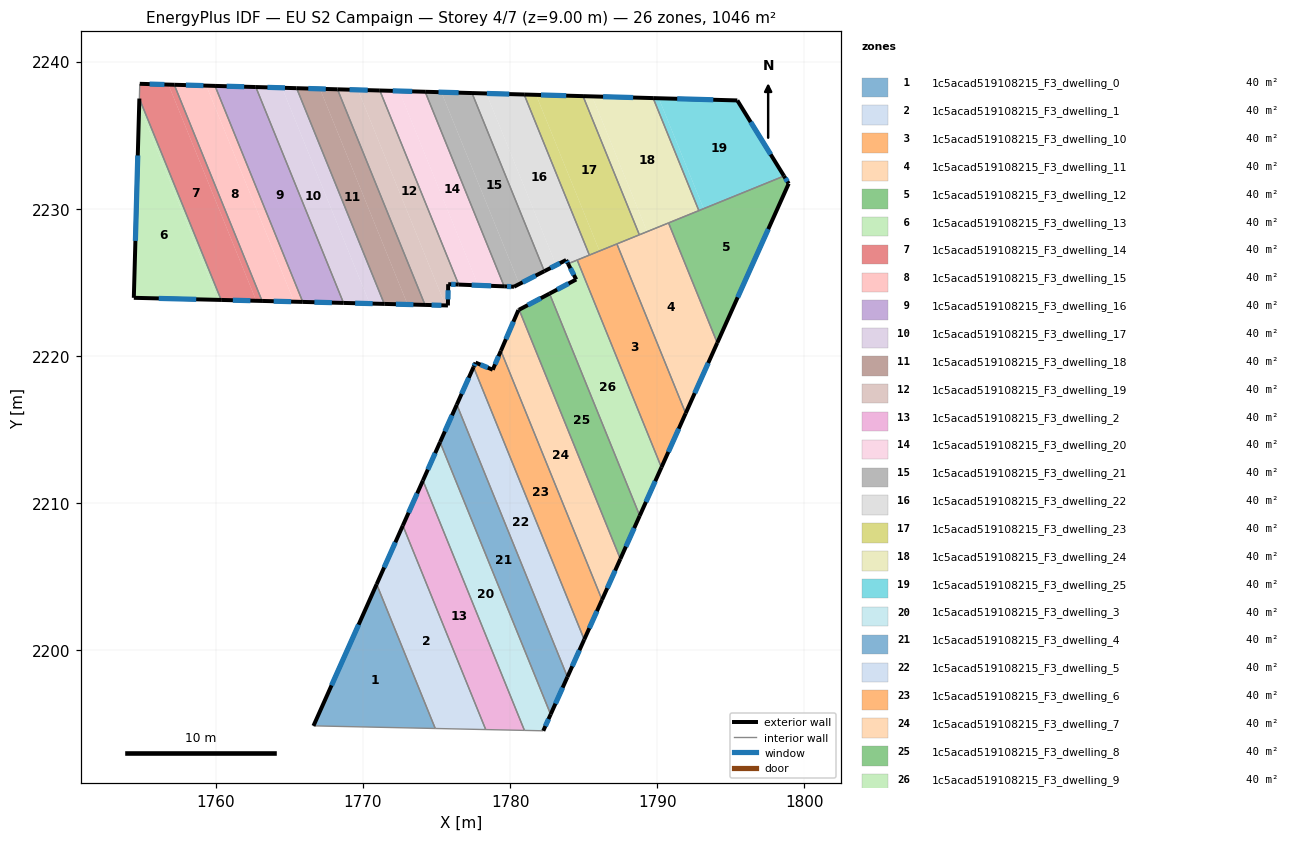
=== STOREY PLAN SPEC (per zone: floor XY polygon, exterior-wall plan segments, windows/doors) ===
zone 1: 1c5acad519108215_F3_dwelling_0  (40.2 m²)
  floor: (1770.93, 2204.48) (1774.91, 2194.67) (1766.63, 2194.85)
  exterior wall: (1770.93, 2204.48) – (1766.63, 2194.85)  [10.5 m]
    window: (1769.70, 2201.72) – (1767.86, 2197.60)  [5.8 m²]
  interior walls: 2
zone 2: 1c5acad519108215_F3_dwelling_1  (40.3 m²)
  floor: (1772.71, 2208.46) (1778.34, 2194.59) (1774.91, 2194.67) (1770.93, 2204.48)
  exterior wall: (1772.71, 2208.46) – (1770.93, 2204.48)  [4.4 m]
    window: (1772.20, 2207.33) – (1771.44, 2205.62)  [2.4 m²]
  interior walls: 3
zone 3: 1c5acad519108215_F3_dwelling_10  (40.2 m²)
  floor: (1787.26, 2227.61) (1791.94, 2216.10) (1790.29, 2212.42) (1784.56, 2226.51)
  exterior wall: (1790.29, 2212.42) – (1791.94, 2216.10)  [4.0 m]
    window: (1790.76, 2213.47) – (1791.47, 2215.05)  [2.2 m²]
  interior walls: 4
zone 4: 1c5acad519108215_F3_dwelling_11  (40.2 m²)
  floor: (1790.78, 2229.04) (1794.09, 2220.88) (1791.94, 2216.10) (1787.26, 2227.61)
  exterior wall: (1791.94, 2216.10) – (1794.09, 2220.88)  [5.2 m]
    window: (1792.55, 2217.46) – (1793.47, 2219.52)  [2.9 m²]
  interior walls: 4
zone 5: 1c5acad519108215_F3_dwelling_12  (40.2 m²)
  floor: (1798.62, 2232.23) (1798.94, 2231.71) (1794.09, 2220.88) (1790.78, 2229.04)
  exterior wall: (1798.94, 2231.71) – (1798.62, 2232.23)  [0.6 m]
    window: (1798.85, 2231.86) – (1798.71, 2232.08)  [0.3 m²]
  exterior wall: (1794.09, 2220.88) – (1798.94, 2231.71)  [11.9 m]
    window: (1795.47, 2223.98) – (1797.55, 2228.62)  [6.5 m²]
  interior walls: 3
zone 6: 1c5acad519108215_F3_dwelling_13  (40.2 m²)
  floor: (1754.78, 2237.00) (1760.14, 2223.81) (1754.42, 2223.95)
  floor: (1754.80, 2237.49) (1760.36, 2223.80) (1760.14, 2223.81) (1754.78, 2237.00)
  exterior wall: (1754.42, 2223.95) – (1760.36, 2223.80)  [5.9 m]
    window: (1756.12, 2223.91) – (1758.66, 2223.84)  [3.3 m²]
  exterior wall: (1754.80, 2237.49) – (1754.42, 2223.95)  [13.6 m]
    window: (1754.69, 2233.62) – (1754.53, 2227.82)  [7.5 m²]
  interior walls: 1
zone 7: 1c5acad519108215_F3_dwelling_14  (40.2 m²)
  floor: (1756.78, 2238.44) (1762.74, 2223.75) (1760.36, 2223.80) (1754.80, 2237.49) (1754.83, 2238.50)
  floor: (1757.17, 2238.43) (1763.14, 2223.74) (1762.74, 2223.75) (1756.78, 2238.44)
  exterior wall: (1757.17, 2238.43) – (1754.83, 2238.50)  [2.3 m]
    window: (1756.50, 2238.45) – (1755.50, 2238.48)  [1.3 m²]
  exterior wall: (1760.36, 2223.80) – (1763.14, 2223.74)  [2.8 m]
    window: (1761.15, 2223.78) – (1762.35, 2223.75)  [1.5 m²]
  interior walls: 3
zone 8: 1c5acad519108215_F3_dwelling_15  (40.3 m²)
  floor: (1759.94, 2238.35) (1765.91, 2223.67) (1765.31, 2223.68) (1759.35, 2238.37)
  floor: (1759.94, 2238.35) (1759.35, 2238.37) (1765.31, 2223.68) (1763.14, 2223.74) (1757.17, 2238.43)
  exterior wall: (1763.14, 2223.74) – (1765.91, 2223.67)  [2.8 m]
    window: (1763.93, 2223.72) – (1765.12, 2223.69)  [1.5 m²]
  exterior wall: (1759.94, 2238.35) – (1757.17, 2238.43)  [2.8 m]
    window: (1759.15, 2238.38) – (1757.96, 2238.41)  [1.5 m²]
  interior walls: 2
zone 9: 1c5acad519108215_F3_dwelling_16  (40.2 m²)
  floor: (1762.71, 2238.28) (1768.68, 2223.60) (1765.91, 2223.67) (1759.94, 2238.35)
  exterior wall: (1765.91, 2223.67) – (1768.68, 2223.60)  [2.8 m]
    window: (1766.70, 2223.65) – (1767.88, 2223.62)  [1.5 m²]
  exterior wall: (1762.71, 2238.28) – (1759.94, 2238.35)  [2.8 m]
    window: (1761.92, 2238.30) – (1760.73, 2238.33)  [1.5 m²]
  interior walls: 2
zone 10: 1c5acad519108215_F3_dwelling_17  (40.3 m²)
  floor: (1764.50, 2238.23) (1770.46, 2223.56) (1768.68, 2223.60) (1762.71, 2238.28)
  floor: (1765.49, 2238.20) (1771.45, 2223.53) (1770.46, 2223.56) (1764.50, 2238.23)
  exterior wall: (1768.68, 2223.60) – (1771.45, 2223.53)  [2.8 m]
    window: (1769.47, 2223.58) – (1770.66, 2223.55)  [1.5 m²]
  exterior wall: (1765.49, 2238.20) – (1762.71, 2238.28)  [2.8 m]
    window: (1764.70, 2238.22) – (1763.51, 2238.25)  [1.5 m²]
  interior walls: 2
zone 11: 1c5acad519108215_F3_dwelling_18  (40.2 m²)
  floor: (1767.08, 2238.15) (1773.03, 2223.49) (1771.45, 2223.53) (1765.49, 2238.20)
  floor: (1768.27, 2238.12) (1774.22, 2223.46) (1773.03, 2223.49) (1767.08, 2238.15)
  exterior wall: (1771.45, 2223.53) – (1774.22, 2223.46)  [2.8 m]
    window: (1772.24, 2223.51) – (1773.43, 2223.48)  [1.5 m²]
  exterior wall: (1768.27, 2238.12) – (1765.49, 2238.20)  [2.8 m]
    window: (1767.47, 2238.14) – (1766.28, 2238.18)  [1.5 m²]
  interior walls: 2
zone 12: 1c5acad519108215_F3_dwelling_19  (40.2 m²)
  floor: (1769.65, 2238.08) (1775.61, 2223.43) (1774.22, 2223.46) (1768.27, 2238.12)
  floor: (1771.15, 2238.04) (1776.50, 2224.85) (1775.79, 2224.88) (1775.78, 2223.43) (1775.61, 2223.43) (1769.65, 2238.08)
  exterior wall: (1771.15, 2238.04) – (1768.27, 2238.12)  [2.9 m]
    window: (1770.32, 2238.06) – (1769.09, 2238.10)  [1.6 m²]
  exterior wall: (1775.79, 2224.88) – (1776.50, 2224.85)  [0.7 m]
    window: (1776.00, 2224.87) – (1776.30, 2224.85)  [0.4 m²]
  exterior wall: (1775.78, 2223.43) – (1775.79, 2224.88)  [1.4 m]
    window: (1775.78, 2223.84) – (1775.79, 2224.46)  [0.8 m²]
  exterior wall: (1774.22, 2223.46) – (1775.78, 2223.43)  [1.6 m]
    window: (1774.66, 2223.45) – (1775.33, 2223.44)  [0.9 m²]
  interior walls: 2
zone 13: 1c5acad519108215_F3_dwelling_2  (40.3 m²)
  floor: (1774.08, 2211.53) (1780.98, 2194.54) (1778.34, 2194.59) (1772.71, 2208.46)
  exterior wall: (1774.08, 2211.53) – (1772.71, 2208.46)  [3.4 m]
    window: (1773.69, 2210.65) – (1773.10, 2209.34)  [1.8 m²]
  interior walls: 3
zone 14: 1c5acad519108215_F3_dwelling_20  (40.3 m²)
  floor: (1774.23, 2237.96) (1779.60, 2224.73) (1777.83, 2224.80) (1772.47, 2238.00)
  floor: (1772.47, 2238.00) (1777.83, 2224.80) (1776.50, 2224.85) (1771.15, 2238.04)
  exterior wall: (1776.50, 2224.85) – (1779.60, 2224.73)  [3.1 m]
    window: (1777.39, 2224.81) – (1778.72, 2224.76)  [1.7 m²]
  exterior wall: (1774.23, 2237.96) – (1771.15, 2238.04)  [3.1 m]
    window: (1773.35, 2237.98) – (1772.03, 2238.02)  [1.7 m²]
  interior walls: 2
zone 15: 1c5acad519108215_F3_dwelling_21  (40.3 m²)
  floor: (1775.33, 2237.93) (1780.62, 2224.91) (1780.91, 2225.03) (1780.27, 2224.70) (1779.60, 2224.73) (1774.23, 2237.96)
  floor: (1777.41, 2237.87) (1782.33, 2225.76) (1780.91, 2225.03) (1780.62, 2224.91) (1775.33, 2237.93)
  exterior wall: (1777.41, 2237.87) – (1774.23, 2237.96)  [3.2 m]
    window: (1776.50, 2237.89) – (1775.14, 2237.93)  [1.8 m²]
  exterior wall: (1780.27, 2224.70) – (1782.33, 2225.76)  [2.3 m]
    window: (1780.85, 2225.00) – (1781.74, 2225.46)  [1.3 m²]
  exterior wall: (1779.60, 2224.73) – (1780.27, 2224.70)  [0.7 m]
    window: (1779.79, 2224.72) – (1780.08, 2224.71)  [0.4 m²]
  interior walls: 2
zone 16: 1c5acad519108215_F3_dwelling_22  (40.2 m²)
  floor: (1780.96, 2237.77) (1785.39, 2226.85) (1783.94, 2226.26) (1783.81, 2226.52) (1783.13, 2226.17) (1778.39, 2237.84)
  floor: (1778.39, 2237.84) (1783.13, 2226.17) (1782.33, 2225.76) (1777.41, 2237.87)
  exterior wall: (1783.81, 2226.52) – (1783.94, 2226.26)  [0.3 m]
    window: (1783.85, 2226.44) – (1783.91, 2226.34)  [0.2 m²]
  exterior wall: (1782.33, 2225.76) – (1783.81, 2226.52)  [1.7 m]
    window: (1782.75, 2225.97) – (1783.39, 2226.30)  [0.9 m²]
  exterior wall: (1780.96, 2237.77) – (1777.41, 2237.87)  [3.5 m]
    window: (1779.94, 2237.80) – (1778.42, 2237.84)  [2.0 m²]
  interior walls: 4
zone 17: 1c5acad519108215_F3_dwelling_23  (40.3 m²)
  floor: (1781.77, 2237.75) (1786.08, 2227.13) (1785.39, 2226.85) (1780.96, 2237.77)
  floor: (1784.96, 2237.66) (1788.79, 2228.23) (1786.08, 2227.13) (1781.77, 2237.75)
  exterior wall: (1784.96, 2237.66) – (1780.96, 2237.77)  [4.0 m]
    window: (1783.82, 2237.69) – (1782.10, 2237.74)  [2.2 m²]
  interior walls: 4
zone 18: 1c5acad519108215_F3_dwelling_24  (40.2 m²)
  floor: (1789.73, 2237.52) (1792.83, 2229.88) (1789.32, 2228.45) (1785.58, 2237.64)
  floor: (1785.58, 2237.64) (1789.32, 2228.45) (1788.79, 2228.23) (1784.96, 2237.66)
  exterior wall: (1789.73, 2237.53) – (1784.96, 2237.66)  [4.8 m]
    window: (1788.36, 2237.56) – (1786.32, 2237.62)  [2.6 m²]
  interior walls: 4
zone 19: 1c5acad519108215_F3_dwelling_25  (40.2 m²)
  floor: (1795.45, 2237.37) (1798.62, 2232.23) (1793.16, 2230.01) (1790.11, 2237.51)
  floor: (1790.11, 2237.51) (1793.16, 2230.01) (1792.84, 2229.88) (1789.73, 2237.52)
  exterior wall: (1795.45, 2237.37) – (1789.73, 2237.53)  [5.7 m]
    window: (1793.81, 2237.41) – (1791.36, 2237.48)  [3.2 m²]
  exterior wall: (1798.62, 2232.23) – (1795.45, 2237.37)  [6.0 m]
    window: (1797.72, 2233.70) – (1796.36, 2235.90)  [3.3 m²]
  interior walls: 2
zone 20: 1c5acad519108215_F3_dwelling_3  (40.2 m²)
  floor: (1775.24, 2214.14) (1782.76, 2195.63) (1782.26, 2194.51) (1780.98, 2194.54) (1774.08, 2211.53)
  exterior wall: (1775.24, 2214.14) – (1774.08, 2211.53)  [2.9 m]
    window: (1774.91, 2213.39) – (1774.41, 2212.27)  [1.6 m²]
  exterior wall: (1782.26, 2194.51) – (1782.76, 2195.63)  [1.2 m]
    window: (1782.40, 2194.83) – (1782.62, 2195.31)  [0.7 m²]
  interior walls: 3
zone 21: 1c5acad519108215_F3_dwelling_4  (40.2 m²)
  floor: (1776.38, 2216.69) (1783.90, 2198.17) (1782.76, 2195.63) (1775.24, 2214.14)
  exterior wall: (1782.76, 2195.63) – (1783.90, 2198.17)  [2.8 m]
    window: (1783.09, 2196.36) – (1783.57, 2197.45)  [1.5 m²]
  exterior wall: (1776.38, 2216.69) – (1775.24, 2214.14)  [2.8 m]
    window: (1776.05, 2215.96) – (1775.57, 2214.87)  [1.5 m²]
  interior walls: 2
zone 22: 1c5acad519108215_F3_dwelling_5  (40.3 m²)
  floor: (1777.52, 2219.24) (1785.04, 2200.71) (1783.90, 2198.17) (1776.38, 2216.69)
  exterior wall: (1783.90, 2198.17) – (1785.04, 2200.71)  [2.8 m]
    window: (1784.23, 2198.90) – (1784.72, 2199.99)  [1.5 m²]
  exterior wall: (1777.52, 2219.24) – (1776.38, 2216.69)  [2.8 m]
    window: (1777.19, 2218.51) – (1776.70, 2217.42)  [1.5 m²]
  interior walls: 2
zone 23: 1c5acad519108215_F3_dwelling_6  (40.2 m²)
  floor: (1779.38, 2220.34) (1786.25, 2203.42) (1785.04, 2200.71) (1777.52, 2219.24) (1777.65, 2219.54) (1778.82, 2219.06)
  exterior wall: (1785.04, 2200.71) – (1786.25, 2203.42)  [3.0 m]
    window: (1785.39, 2201.49) – (1785.91, 2202.64)  [1.6 m²]
  exterior wall: (1777.65, 2219.54) – (1777.52, 2219.24)  [0.3 m]
    window: (1777.61, 2219.46) – (1777.56, 2219.33)  [0.2 m²]
  exterior wall: (1778.82, 2219.06) – (1777.65, 2219.54)  [1.3 m]
    window: (1778.49, 2219.20) – (1777.99, 2219.40)  [0.7 m²]
  exterior wall: (1779.38, 2220.34) – (1778.82, 2219.06)  [1.4 m]
    window: (1779.22, 2219.98) – (1778.98, 2219.43)  [0.8 m²]
  interior walls: 2
zone 24: 1c5acad519108215_F3_dwelling_7  (40.3 m²)
  floor: (1780.61, 2223.14) (1787.50, 2206.19) (1786.25, 2203.42) (1779.38, 2220.34) (1780.57, 2223.11)
  exterior wall: (1786.25, 2203.42) – (1787.50, 2206.19)  [3.0 m]
    window: (1786.61, 2204.21) – (1787.14, 2205.40)  [1.7 m²]
  exterior wall: (1780.57, 2223.11) – (1779.38, 2220.34)  [3.0 m]
    window: (1780.23, 2222.32) – (1779.72, 2221.14)  [1.7 m²]
  exterior wall: (1780.61, 2223.14) – (1780.57, 2223.11)  [0.1 m]
  interior walls: 2
zone 25: 1c5acad519108215_F3_dwelling_8  (40.2 m²)
  floor: (1782.68, 2224.23) (1788.82, 2209.13) (1787.50, 2206.19) (1780.61, 2223.14)
  exterior wall: (1782.68, 2224.23) – (1780.61, 2223.14)  [2.3 m]
    window: (1782.09, 2223.92) – (1781.21, 2223.45)  [1.3 m²]
  exterior wall: (1787.50, 2206.19) – (1788.82, 2209.13)  [3.2 m]
    window: (1787.87, 2207.03) – (1788.44, 2208.29)  [1.8 m²]
  interior walls: 2
zone 26: 1c5acad519108215_F3_dwelling_9  (40.3 m²)
  floor: (1784.56, 2226.51) (1790.29, 2212.42) (1788.82, 2209.13) (1782.68, 2224.23) (1784.50, 2225.19) (1783.94, 2226.26)
  exterior wall: (1788.82, 2209.13) – (1790.29, 2212.42)  [3.6 m]
    window: (1789.24, 2210.07) – (1789.87, 2211.48)  [2.0 m²]
  exterior wall: (1784.50, 2225.19) – (1782.68, 2224.23)  [2.1 m]
    window: (1783.98, 2224.92) – (1783.20, 2224.51)  [1.1 m²]
  exterior wall: (1783.94, 2226.26) – (1784.50, 2225.19)  [1.2 m]
    window: (1784.10, 2225.96) – (1784.34, 2225.50)  [0.7 m²]
  interior walls: 3

=== DERIVED (storey summary) ===
Building: EU S2 Campaign
Storey: 4 of 7  (floor level z = 9.00 m)
Storey gross floor area: 1046.4 m²
Zones on this storey: 26
  - 1c5acad519108215_F3_dwelling_0: floor 40.2 m²; exterior wall 10.5 m (31.6 m²); 1 window(s) 5.8 m²; WWR 18.4%
  - 1c5acad519108215_F3_dwelling_1: floor 40.3 m²; exterior wall 4.4 m (13.1 m²); 1 window(s) 2.4 m²; WWR 18.4%
  - 1c5acad519108215_F3_dwelling_10: floor 40.2 m²; exterior wall 4.0 m (12.1 m²); 1 window(s) 2.2 m²; WWR 18.4%
  - 1c5acad519108215_F3_dwelling_11: floor 40.2 m²; exterior wall 5.2 m (15.7 m²); 1 window(s) 2.9 m²; WWR 18.4%
  - 1c5acad519108215_F3_dwelling_12: floor 40.2 m²; exterior wall 12.5 m (37.4 m²); 2 window(s) 6.9 m²; WWR 18.4%
  - 1c5acad519108215_F3_dwelling_13: floor 40.2 m²; exterior wall 19.5 m (58.5 m²); 2 window(s) 10.7 m²; WWR 18.4%
  - 1c5acad519108215_F3_dwelling_14: floor 40.2 m²; exterior wall 5.1 m (15.4 m²); 2 window(s) 2.8 m²; WWR 18.4%
  - 1c5acad519108215_F3_dwelling_15: floor 40.3 m²; exterior wall 5.5 m (16.6 m²); 2 window(s) 3.1 m²; WWR 18.4%
  - 1c5acad519108215_F3_dwelling_16: floor 40.2 m²; exterior wall 5.5 m (16.6 m²); 2 window(s) 3.1 m²; WWR 18.4%
  - 1c5acad519108215_F3_dwelling_17: floor 40.3 m²; exterior wall 5.5 m (16.6 m²); 2 window(s) 3.1 m²; WWR 18.4%
  - 1c5acad519108215_F3_dwelling_18: floor 40.2 m²; exterior wall 5.6 m (16.7 m²); 2 window(s) 3.1 m²; WWR 18.4%
  - 1c5acad519108215_F3_dwelling_19: floor 40.2 m²; exterior wall 6.6 m (19.8 m²); 4 window(s) 3.6 m²; WWR 18.4%
  - 1c5acad519108215_F3_dwelling_2: floor 40.3 m²; exterior wall 3.4 m (10.1 m²); 1 window(s) 1.8 m²; WWR 18.4%
  - 1c5acad519108215_F3_dwelling_20: floor 40.3 m²; exterior wall 6.2 m (18.5 m²); 2 window(s) 3.4 m²; WWR 18.4%
  - 1c5acad519108215_F3_dwelling_21: floor 40.3 m²; exterior wall 6.2 m (18.5 m²); 3 window(s) 3.4 m²; WWR 18.4%
  - 1c5acad519108215_F3_dwelling_22: floor 40.2 m²; exterior wall 5.5 m (16.5 m²); 3 window(s) 3.0 m²; WWR 18.4%
  - 1c5acad519108215_F3_dwelling_23: floor 40.3 m²; exterior wall 4.0 m (12.0 m²); 1 window(s) 2.2 m²; WWR 18.4%
  - 1c5acad519108215_F3_dwelling_24: floor 40.2 m²; exterior wall 4.8 m (14.3 m²); 1 window(s) 2.6 m²; WWR 18.4%
  - 1c5acad519108215_F3_dwelling_25: floor 40.2 m²; exterior wall 11.8 m (35.3 m²); 2 window(s) 6.5 m²; WWR 18.4%
  - 1c5acad519108215_F3_dwelling_3: floor 40.2 m²; exterior wall 4.1 m (12.3 m²); 2 window(s) 2.3 m²; WWR 18.4%
  - 1c5acad519108215_F3_dwelling_4: floor 40.2 m²; exterior wall 5.6 m (16.7 m²); 2 window(s) 3.1 m²; WWR 18.4%
  - 1c5acad519108215_F3_dwelling_5: floor 40.3 m²; exterior wall 5.6 m (16.7 m²); 2 window(s) 3.1 m²; WWR 18.4%
  - 1c5acad519108215_F3_dwelling_6: floor 40.2 m²; exterior wall 6.0 m (17.9 m²); 4 window(s) 3.3 m²; WWR 18.4%
  - 1c5acad519108215_F3_dwelling_7: floor 40.3 m²; exterior wall 6.1 m (18.3 m²); 2 window(s) 3.3 m²; WWR 18.2%
  - 1c5acad519108215_F3_dwelling_8: floor 40.2 m²; exterior wall 5.6 m (16.7 m²); 2 window(s) 3.1 m²; WWR 18.4%
  - 1c5acad519108215_F3_dwelling_9: floor 40.3 m²; exterior wall 6.9 m (20.6 m²); 3 window(s) 3.8 m²; WWR 18.4%
Zone adjacency (shared interzone walls):
  - 1c5acad519108215_F3_dwelling_0 ↔ 1c5acad519108215_F3_dwelling_1
  - 1c5acad519108215_F3_dwelling_1 ↔ 1c5acad519108215_F3_dwelling_2
  - 1c5acad519108215_F3_dwelling_10 ↔ 1c5acad519108215_F3_dwelling_11
  - 1c5acad519108215_F3_dwelling_10 ↔ 1c5acad519108215_F3_dwelling_22
  - 1c5acad519108215_F3_dwelling_10 ↔ 1c5acad519108215_F3_dwelling_23
  - 1c5acad519108215_F3_dwelling_10 ↔ 1c5acad519108215_F3_dwelling_9
  - 1c5acad519108215_F3_dwelling_11 ↔ 1c5acad519108215_F3_dwelling_12
  - 1c5acad519108215_F3_dwelling_11 ↔ 1c5acad519108215_F3_dwelling_23
  - 1c5acad519108215_F3_dwelling_11 ↔ 1c5acad519108215_F3_dwelling_24
  - 1c5acad519108215_F3_dwelling_12 ↔ 1c5acad519108215_F3_dwelling_24
  - 1c5acad519108215_F3_dwelling_12 ↔ 1c5acad519108215_F3_dwelling_25
  - 1c5acad519108215_F3_dwelling_13 ↔ 1c5acad519108215_F3_dwelling_14
  - 1c5acad519108215_F3_dwelling_14 ↔ 1c5acad519108215_F3_dwelling_15
  - 1c5acad519108215_F3_dwelling_15 ↔ 1c5acad519108215_F3_dwelling_16
  - 1c5acad519108215_F3_dwelling_16 ↔ 1c5acad519108215_F3_dwelling_17
  - 1c5acad519108215_F3_dwelling_17 ↔ 1c5acad519108215_F3_dwelling_18
  - 1c5acad519108215_F3_dwelling_18 ↔ 1c5acad519108215_F3_dwelling_19
  - 1c5acad519108215_F3_dwelling_19 ↔ 1c5acad519108215_F3_dwelling_20
  - 1c5acad519108215_F3_dwelling_2 ↔ 1c5acad519108215_F3_dwelling_3
  - 1c5acad519108215_F3_dwelling_20 ↔ 1c5acad519108215_F3_dwelling_21
  - 1c5acad519108215_F3_dwelling_21 ↔ 1c5acad519108215_F3_dwelling_22
  - 1c5acad519108215_F3_dwelling_22 ↔ 1c5acad519108215_F3_dwelling_23
  - 1c5acad519108215_F3_dwelling_22 ↔ 1c5acad519108215_F3_dwelling_9
  - 1c5acad519108215_F3_dwelling_23 ↔ 1c5acad519108215_F3_dwelling_24
  - 1c5acad519108215_F3_dwelling_24 ↔ 1c5acad519108215_F3_dwelling_25
  - 1c5acad519108215_F3_dwelling_3 ↔ 1c5acad519108215_F3_dwelling_4
  - 1c5acad519108215_F3_dwelling_4 ↔ 1c5acad519108215_F3_dwelling_5
  - 1c5acad519108215_F3_dwelling_5 ↔ 1c5acad519108215_F3_dwelling_6
  - 1c5acad519108215_F3_dwelling_6 ↔ 1c5acad519108215_F3_dwelling_7
  - 1c5acad519108215_F3_dwelling_7 ↔ 1c5acad519108215_F3_dwelling_8
  - 1c5acad519108215_F3_dwelling_8 ↔ 1c5acad519108215_F3_dwelling_9